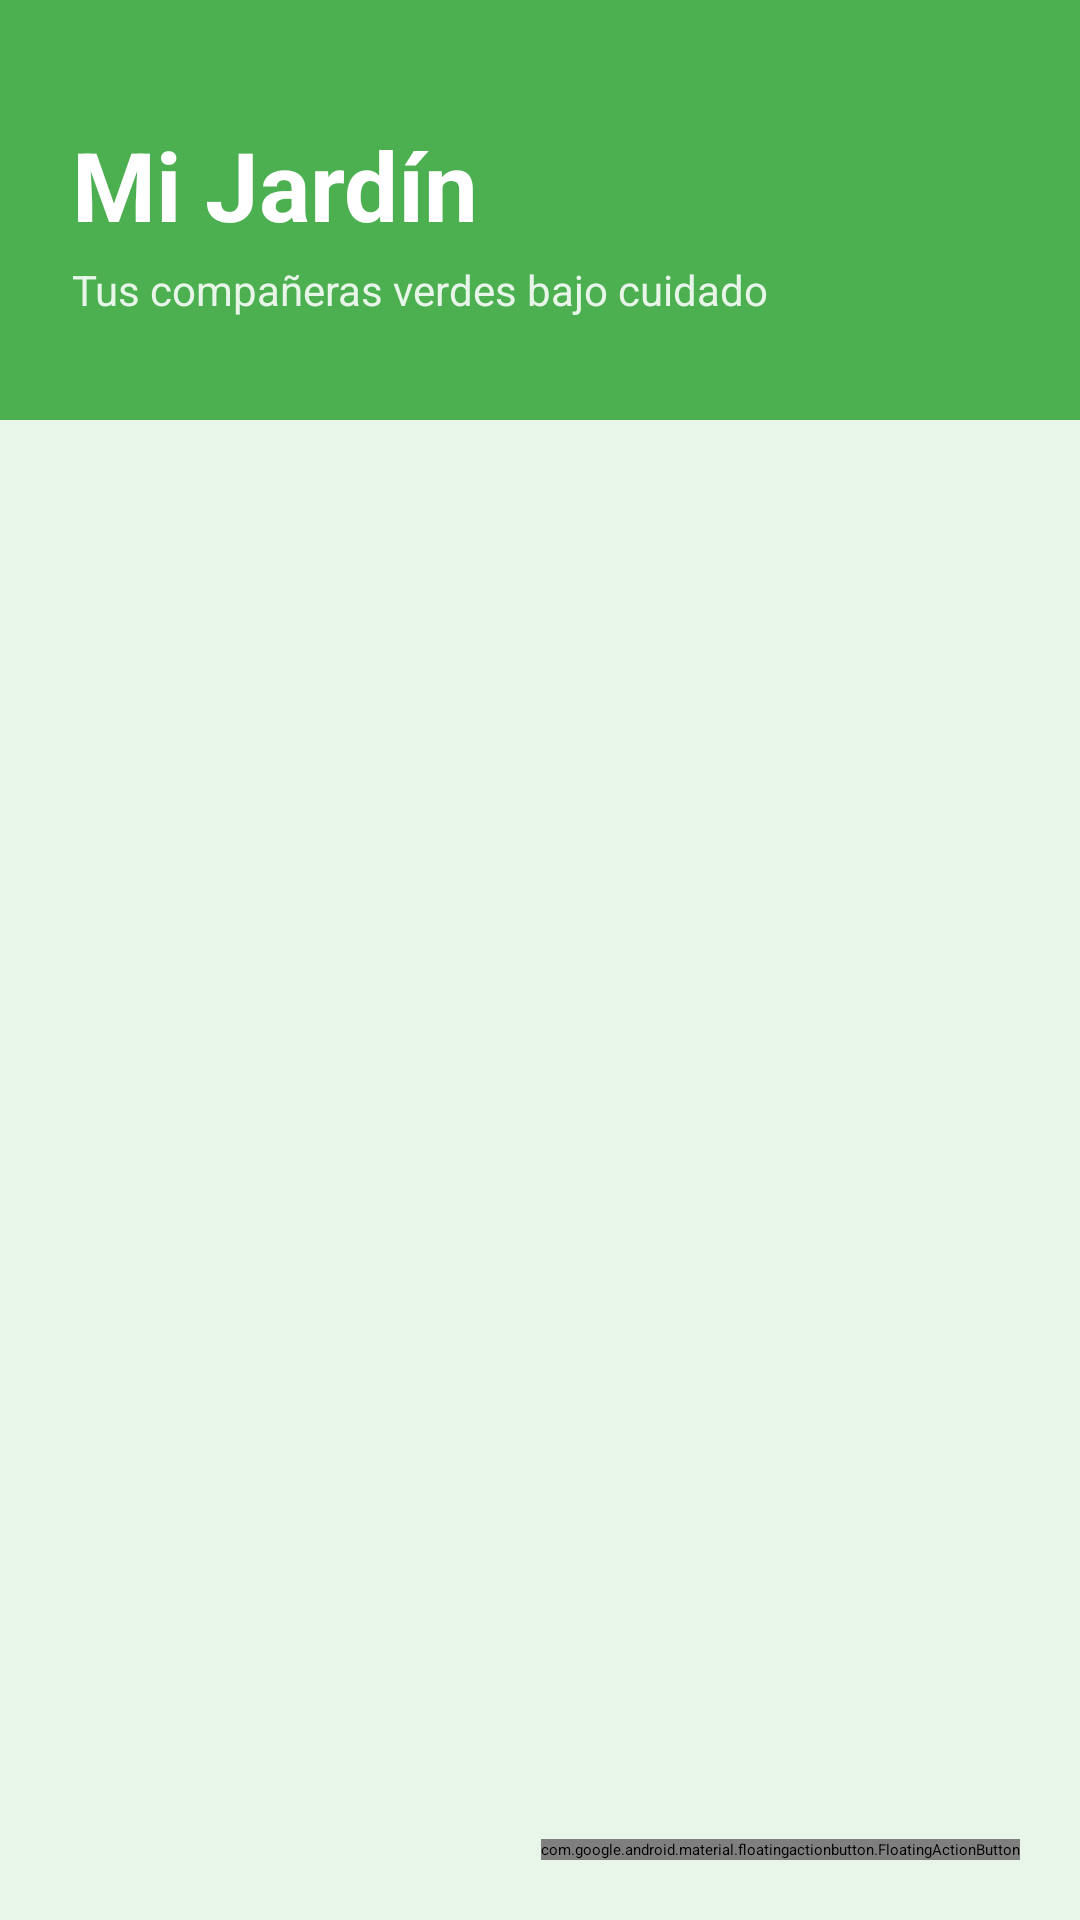

Layout XML and referenced resources for this Android screen:
<!-- AndroidManifest.xml: application theme Theme.Plantas -->
<!-- res/layout/fragment_mis_plantas.xml -->
<?xml version="1.0" encoding="utf-8"?>
<androidx.constraintlayout.widget.ConstraintLayout
    xmlns:android="http://schemas.android.com/apk/res/android"
    xmlns:app="http://schemas.android.com/apk/res-auto"
    xmlns:tools="http://schemas.android.com/tools"
    android:layout_width="match_parent"
    android:layout_height="match_parent"
    android:background="@color/verde_claro_fondo"
    tools:context=".home.misPlantas.MisPlantasFragment">

    <View
        android:id="@+id/headerGarden"
        android:layout_width="match_parent"
        android:layout_height="140dp"
        android:background="@color/verde_principal"
        app:layout_constraintTop_toTopOf="parent" />

    <TextView
        android:id="@+id/txtTituloMisPlantas"
        android:layout_width="wrap_content"
        android:layout_height="wrap_content"
        android:layout_marginStart="24dp"
        android:layout_marginTop="40dp"
        android:text="Mi Jardín"
        android:textColor="@color/white"
        android:textSize="32sp"
        android:textStyle="bold"
        app:layout_constraintStart_toStartOf="parent"
        app:layout_constraintTop_toTopOf="parent" />

    <TextView
        android:id="@+id/txtSubtituloMisPlantas"
        android:layout_width="wrap_content"
        android:layout_height="wrap_content"
        android:layout_marginStart="24dp"
        android:layout_marginTop="4dp"
        android:text="Tus compañeras verdes bajo cuidado"
        android:textColor="@color/verde_claro_fondo"
        android:textSize="14sp"
        app:layout_constraintStart_toStartOf="parent"
        app:layout_constraintTop_toBottomOf="@id/txtTituloMisPlantas" />

    <LinearLayout
        android:id="@+id/layoutListaVacia"
        android:layout_width="wrap_content"
        android:layout_height="wrap_content"
        android:orientation="vertical"
        android:gravity="center"
        android:visibility="gone"
        tools:visibility="visible"
        app:layout_constraintBottom_toBottomOf="parent"
        app:layout_constraintEnd_toEndOf="parent"
        app:layout_constraintStart_toStartOf="parent"
        app:layout_constraintTop_toBottomOf="@id/headerGarden">

        <ImageView
            android:id="@+id/imgEmptyGarden"
            android:layout_width="100dp"
            android:layout_height="100dp"
            android:src="@drawable/icono_flor"
            android:layout_marginBottom="16dp"
            app:tint="@color/texto_oscuro"
            android:alpha="0.6"/>

        <TextView
            android:id="@+id/txtListaVacia"
            android:layout_width="wrap_content"
            android:layout_height="wrap_content"
            android:paddingHorizontal="32dp"
            android:text="Aún no tienes plantas guardadas.\n¡Explora y agrega algunas a tu colección!"
            android:textAlignment="center"
            android:textColor="@color/texto_oscuro"
            android:textSize="16sp"
            android:fontFamily="sans-serif-medium" />
    </LinearLayout>

    <androidx.recyclerview.widget.RecyclerView
        android:id="@+id/recyclerMisPlantas"
        android:layout_width="match_parent"
        android:layout_height="0dp"
        android:clipToPadding="false"
        android:paddingHorizontal="12dp"
        android:paddingTop="16dp"
        android:paddingBottom="88dp"
        app:layout_constraintBottom_toBottomOf="parent"
        app:layout_constraintTop_toBottomOf="@id/headerGarden"
        tools:listitem="@layout/item_planta_favorita" />

    <com.google.android.material.floatingactionbutton.FloatingActionButton
        android:id="@+id/fabAgregarManual"
        android:layout_width="wrap_content"
        android:layout_height="wrap_content"
        android:layout_margin="20dp"
        android:src="@android:drawable/ic_input_add"
        android:contentDescription="Agregar planta manual"
        app:backgroundTint="@color/naranja_cempasuchil"
        app:tint="@color/white"
        app:elevation="6dp"
        app:layout_constraintBottom_toBottomOf="parent"
        app:layout_constraintEnd_toEndOf="parent" />

</androidx.constraintlayout.widget.ConstraintLayout>
<!-- res/layout/item_planta_favorita.xml (included above) -->
<?xml version="1.0" encoding="utf-8"?>
<androidx.cardview.widget.CardView xmlns:android="http://schemas.android.com/apk/res/android"
    xmlns:app="http://schemas.android.com/apk/res-auto"
    xmlns:tools="http://schemas.android.com/tools"
    android:layout_width="match_parent"
    android:layout_height="wrap_content"
    android:layout_marginHorizontal="16dp"
    android:layout_marginVertical="8dp"
    app:cardCornerRadius="16dp"
    app:cardElevation="4dp">

    <androidx.constraintlayout.widget.ConstraintLayout
        android:layout_width="match_parent"
        android:layout_height="wrap_content"
        android:padding="8dp">

        <ImageView
            android:id="@+id/imgPlantaFavorita"
            android:layout_width="80dp"
            android:layout_height="80dp"
            android:scaleType="centerCrop"
            app:layout_constraintBottom_toBottomOf="parent"
            app:layout_constraintStart_toStartOf="parent"
            app:layout_constraintTop_toTopOf="parent"
            tools:srcCompat="@tools:sample/backgrounds/scenic" />

        <TextView
            android:id="@+id/txtApodoFavorita"
            android:layout_width="0dp"
            android:layout_height="wrap_content"
            android:layout_marginStart="16dp"
            android:layout_marginEnd="8dp"
            android:textColor="@android:color/black"
            android:textSize="18sp"
            android:textStyle="bold"
            app:layout_constraintEnd_toEndOf="parent"
            app:layout_constraintStart_toEndOf="@+id/imgPlantaFavorita"
            app:layout_constraintTop_toTopOf="@+id/imgPlantaFavorita"
            tools:text="La patrona del escritorio" />

        <TextView
            android:id="@+id/txtNombreOriginalFavorita"
            android:layout_width="0dp"
            android:layout_height="wrap_content"
            android:layout_marginTop="4dp"
            android:textColor="@android:color/darker_gray"
            android:textSize="14sp"
            app:layout_constraintEnd_toEndOf="@+id/txtApodoFavorita"
            app:layout_constraintStart_toStartOf="@+id/txtApodoFavorita"
            app:layout_constraintTop_toBottomOf="@+id/txtApodoFavorita"
            tools:text="Monstera Deliciosa" />

    </androidx.constraintlayout.widget.ConstraintLayout>
</androidx.cardview.widget.CardView>
<!-- resources referenced by this layout -->
<resources>
  <color name="naranja_cempasuchil">#E68900</color>
  <color name="texto_oscuro">#2E7D32</color>
  <color name="verde_claro_fondo">#E8F5E9</color>
  <color name="verde_principal">#4CAF50</color>
  <color name="white">#FFFFFFFF</color>
  <!-- drawable icono_flor: png bitmap (drawable, 331934 bytes) -->
</resources>
